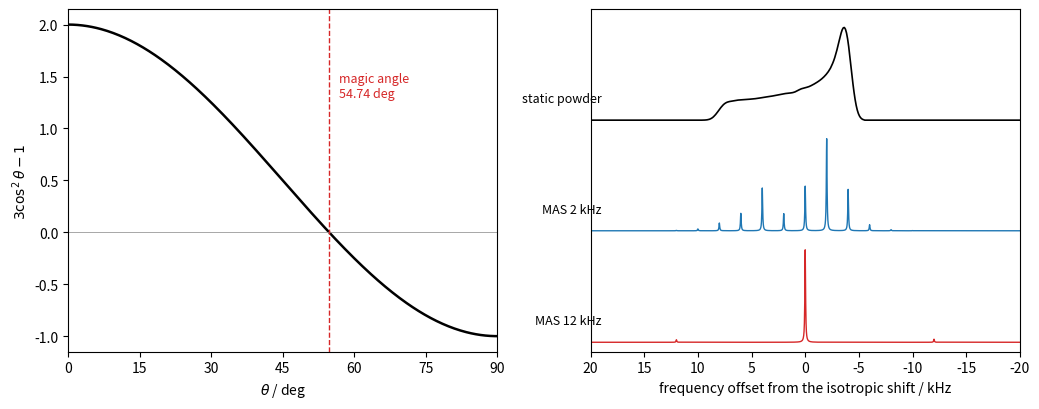

Generate this figure with matplotlib:
"""Left: the orientation factor 3 cos^2(theta) - 1 of dipolar couplings and chemical shift
anisotropy; it vanishes at the magic angle 54.74 deg. Right: simulated 13C spectra of an
axially symmetric chemical shift tensor (anisotropy 8 kHz) for a static powder and under
magic-angle spinning at 2 kHz (centerband and spinning sidebands) and 12 kHz."""

import numpy as np
import matplotlib.pyplot as plt

fig, axes = plt.subplots(1, 2, figsize=(10.5, 4.2))
ax = axes[0]
th = np.linspace(0, 90, 361)
ax.plot(th, 3 * np.cos(np.radians(th))**2 - 1, color="k", lw=1.8)
ax.axhline(0, color="0.6", lw=0.6)
tm = np.degrees(np.arccos(1 / np.sqrt(3)))
ax.axvline(tm, color="C3", lw=1.0, ls="--")
ax.text(tm + 2, 1.3, f"magic angle\n{tm:.2f} deg", color="C3", fontsize=9)
ax.set_xlim(0, 90)
ax.set_xticks(range(0, 91, 15))
ax.set_xlabel(r"$\theta$ / deg")
ax.set_ylabel(r"$3\cos^2\theta - 1$")

# powder average over beta (angle between tensor axis and rotor axis) and gamma
delta = 2 * np.pi * 8000.0  # anisotropy / rad s-1
nb, ng = 300, 60
beta = np.arccos(np.linspace(-1, 1, nb))  # uniform in cos(beta)
gam = np.linspace(0, 2 * np.pi, ng, endpoint=False)
B, G = np.meshgrid(beta, gam, indexing="ij")
sw, n = 64000.0, 4096
t = np.arange(n) / sw
x = np.fft.fftshift(np.fft.fftfreq(n, d=1 / sw)) / 1e3  # kHz


def mas_spectrum(wr):
    a1 = (np.sqrt(2) / 2) * np.sin(2 * B)
    a2 = 0.5 * np.sin(B)**2
    fid = np.zeros(n, complex)
    for k, tk in enumerate(t):
        phase = delta * (a1 * (np.sin(wr * tk + G) - np.sin(G)) / wr
                         + a2 * (np.sin(2 * wr * tk + 2 * G) - np.sin(2 * G)) / (2 * wr))
        fid[k] = np.exp(1j * phase).mean()
    fid *= np.exp(-t / 0.004)
    s = np.fft.fftshift(np.fft.fft(fid)).real
    return s / s.max()


def static_spectrum():
    w = delta * 0.5 * (3 * np.cos(beta)**2 - 1) / (2 * np.pi * 1e3)  # kHz
    h, edges = np.histogram(w, bins=400, range=(-20, 20))
    centers = 0.5 * (edges[1:] + edges[:-1])
    k = np.exp(-0.5 * (np.linspace(-3, 3, 31) / 1.0)**2)
    h = np.convolve(h, k / k.sum(), mode="same")
    return centers, h / h.max()


ax = axes[1]
xc, hs = static_spectrum()
ax.plot(xc, hs + 2.4, color="k", lw=1.2)
ax.text(19, 2.6, "static powder", ha="right", fontsize=9)
for off, wr_hz in [(1.2, 2000.0), (0.0, 12000.0)]:
    s = mas_spectrum(2 * np.pi * wr_hz)
    ax.plot(x, s + off, color="C0" if wr_hz < 5000 else "C3", lw=1.0)
    ax.text(19, off + 0.2, f"MAS {wr_hz / 1e3:.0f} kHz", ha="right", fontsize=9)
ax.set_xlim(20, -20)
ax.set_ylim(-0.1, 3.6)
ax.set_yticks([])
ax.set_xlabel("frequency offset from the isotropic shift / kHz")
fig.tight_layout()
